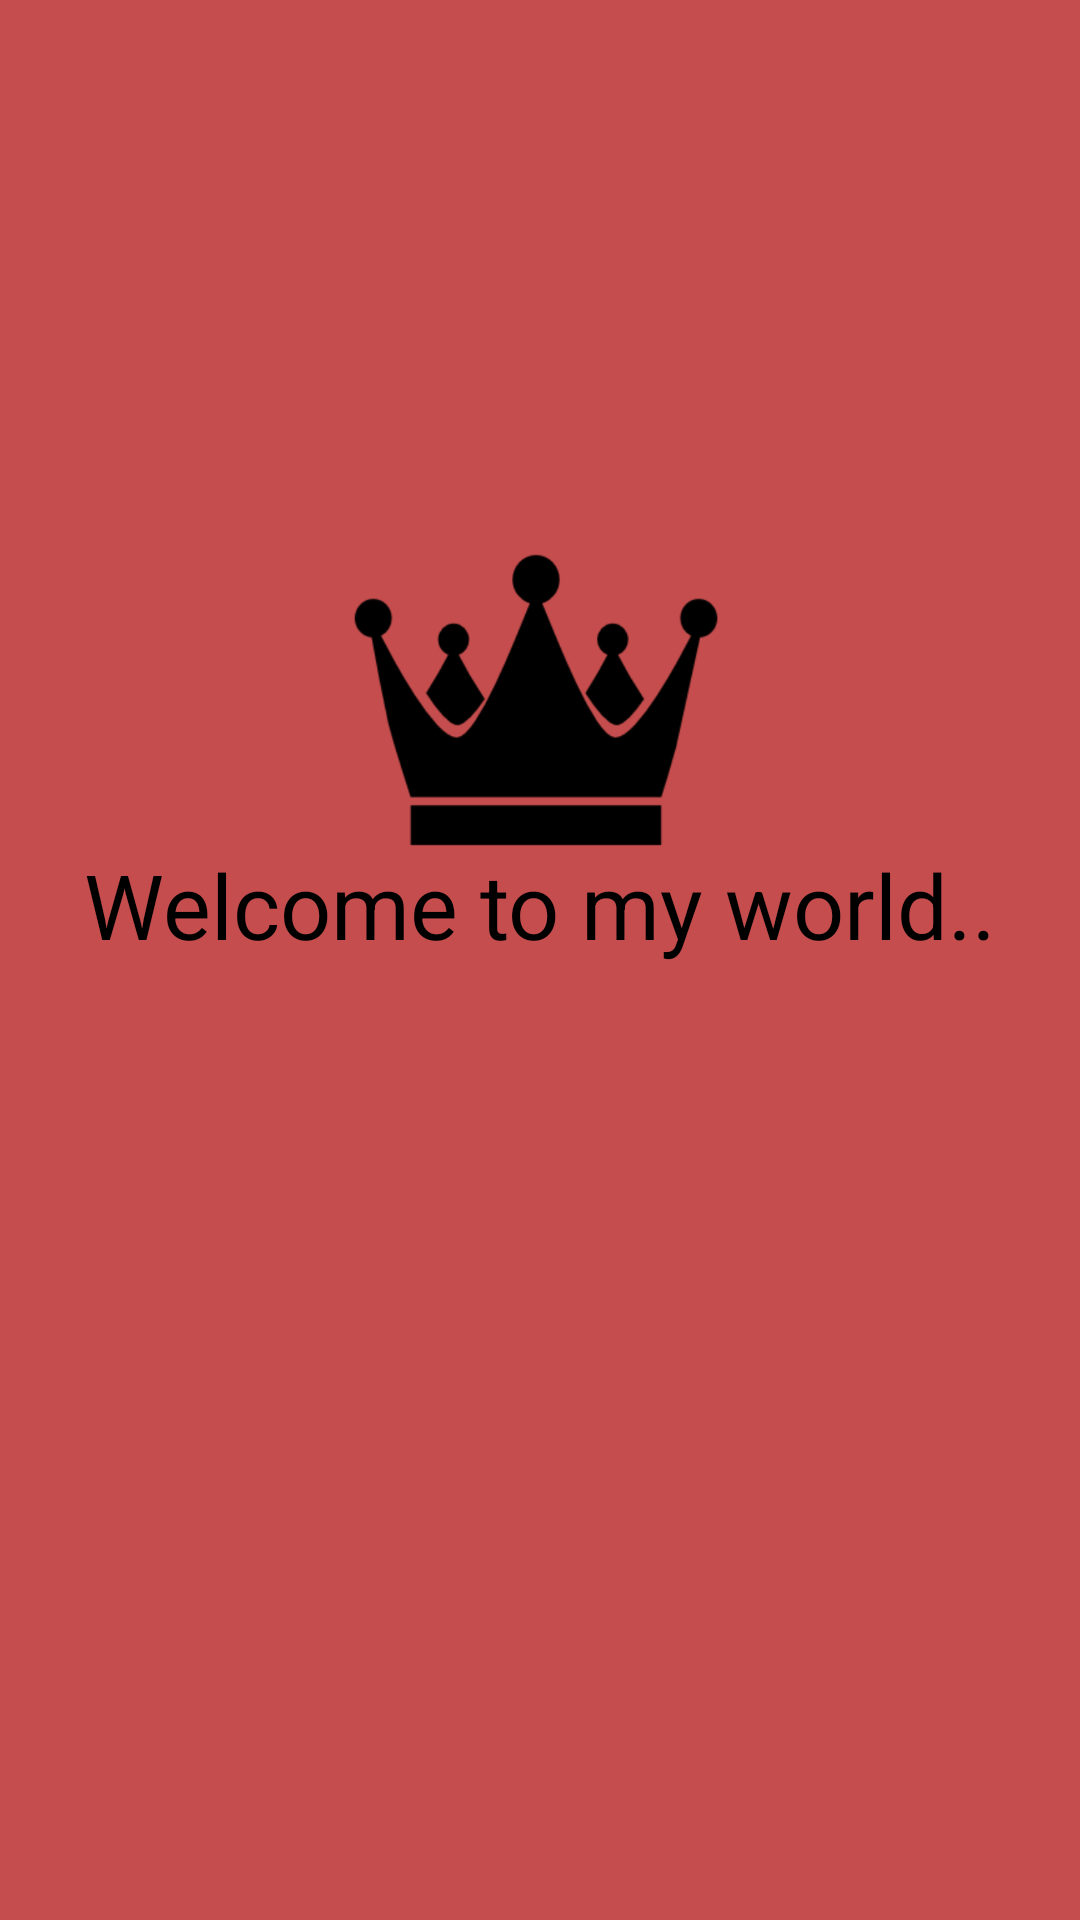

This screen was rendered from an Android layout file. Write that file and the resources it references.
<!-- AndroidManifest.xml: application theme Theme.Tutorial4 -->
<!-- res/layout/activity_splash_screen.xml -->
<?xml version="1.0" encoding="utf-8"?>
<androidx.constraintlayout.widget.ConstraintLayout xmlns:android="http://schemas.android.com/apk/res/android"
    xmlns:app="http://schemas.android.com/apk/res-auto"
    xmlns:tools="http://schemas.android.com/tools"
    android:layout_width="match_parent"
    android:layout_height="match_parent"
    tools:context=".SplashScreen"
    android:background="@color/red">

    <ImageView
        android:id="@+id/imageView2"
        android:layout_width="300dp"
        android:layout_height="250dp"
        android:src="@drawable/king"
        app:layout_constraintBottom_toBottomOf="parent"
        app:layout_constraintEnd_toEndOf="parent"
        app:layout_constraintHorizontal_bias="0.477"
        app:layout_constraintStart_toStartOf="parent"
        app:layout_constraintTop_toTopOf="parent"
        app:layout_constraintVertical_bias="0.278" />

    <TextView
        android:id="@+id/textView4"
        android:layout_width="wrap_content"
        android:layout_height="wrap_content"
        android:layout_marginBottom="304dp"
        android:text="Welcome to my world.."
        android:textColor="@color/black"
        android:textSize="30sp"
        app:layout_constraintBottom_toBottomOf="parent"
        app:layout_constraintEnd_toEndOf="parent"
        app:layout_constraintStart_toStartOf="parent"
        app:layout_constraintTop_toTopOf="@+id/imageView2"
        app:layout_constraintVertical_bias="0.924" />
</androidx.constraintlayout.widget.ConstraintLayout>
<!-- resources referenced by this layout -->
<resources>
  <color name="black">#FF000000</color>
  <color name="red">#F0C34242</color>
  <!-- drawable king: png bitmap (drawable-v24, 30405 bytes) -->
  <style name="Theme.Tutorial4" parent="Theme.MaterialComponents.DayNight.DarkActionBar">
          
  
          <item name="colorPrimaryVariant">@color/purple_700</item>
          <item name="colorOnPrimary">@color/white</item>
          
          <item name="colorSecondary">@color/teal_200</item>
          <item name="colorSecondaryVariant">@color/teal_700</item>
          <item name="colorOnSecondary">@color/black</item>
          
          <item name="android:statusBarColor" tools:targetApi="l">?attr/colorPrimaryVariant</item>
          
      </style>
  <color name="purple_700">#FF3700B3</color>
  <color name="white">#FFFFFFFF</color>
  <color name="teal_200">#FF03DAC5</color>
  <color name="teal_700">#FF018786</color>
</resources>
